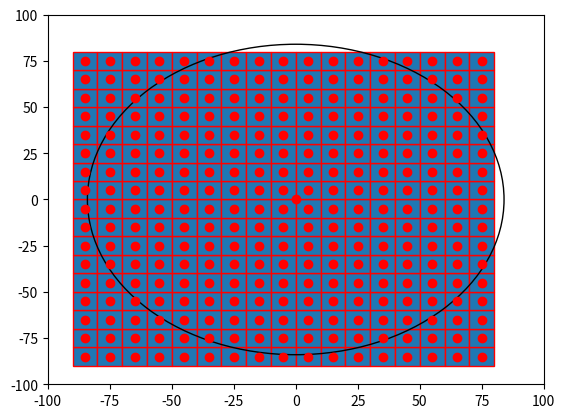

Source code (Python):

import numpy as np
import matplotlib.pyplot as plt
import matplotlib.patches as mpatches

bounding_box_1=np.array([[ -85, -85],[ -75, -85],[ -65, -85],[ -55, -85],[ -45, -85],[ -35, -85],[ -25, -85],[ -15, -85],[ -5, -85],[ 5, -85],[ 15, -85],[ 25, -85],[ 35, -85],[ 45, -85],[ 55, -85],[ 65, -85],[ 75, -85],[ -85, -75],[ -75, -75],[ -65, -75],[ -55, -75],[ -45, -75],[ -35, -75],[ -25, -75],[ -15, -75],[ -5, -75],[ 5, -75],[ 15, -75],[ 25, -75],[ 35, -75],[ 45, -75],[ 55, -75],[ 65, -75],[ 75, -75],[ -85, -65],[ -75, -65],[ -65, -65],[ -55, -65],[ -45, -65],[ -35, -65],[ -25, -65],[ -15, -65],[ -5, -65],[ 5, -65],[ 15, -65],[ 25, -65],[ 35, -65],[ 45, -65],[ 55, -65],[ 65, -65],[ 75, -65],[ -85, -55],[ -75, -55],[ -65, -55],[ -55, -55],[ -45, -55],[ -35, -55],[ -25, -55],[ -15, -55],[ -5, -55],[ 5, -55],[ 15, -55],[ 25, -55],[ 35, -55],[ 45, -55],[ 55, -55],[ 65, -55],[ 75, -55],[ -85, -45],[ -75, -45],[ -65, -45],[ -55, -45],[ -45, -45],[ -35, -45],[ -25, -45],[ -15, -45],[ -5, -45],[ 5, -45],[ 15, -45],[ 25, -45],[ 35, -45],[ 45, -45],[ 55, -45],[ 65, -45],[ 75, -45],[ -85, -35],[ -75, -35],[ -65, -35],[ -55, -35],[ -45, -35],[ -35, -35],[ -25, -35],[ -15, -35],[ -5, -35],[ 5, -35],[ 15, -35],[ 25, -35],[ 35, -35],[ 45, -35],[ 55, -35],[ 65, -35],[ 75, -35],[ -85, -25],[ -75, -25],[ -65, -25],[ -55, -25],[ -45, -25],[ -35, -25],[ -25, -25],[ -15, -25],[ -5, -25],[ 5, -25],[ 15, -25],[ 25, -25],[ 35, -25],[ 45, -25],[ 55, -25],[ 65, -25],[ 75, -25],[ -85, -15],[ -75, -15],[ -65, -15],[ -55, -15],[ -45, -15],[ -35, -15],[ -25, -15],[ -15, -15],[ -5, -15],[ 5, -15],[ 15, -15],[ 25, -15],[ 35, -15],[ 45, -15],[ 55, -15],[ 65, -15],[ 75, -15],[ -85, -5],[ -75, -5],[ -65, -5],[ -55, -5],[ -45, -5],[ -35, -5],[ -25, -5],[ -15, -5],[ -5, -5],[ 5, -5],[ 15, -5],[ 25, -5],[ 35, -5],[ 45, -5],[ 55, -5],[ 65, -5],[ 75, -5],[ -85, 5],[ -75, 5],[ -65, 5],[ -55, 5],[ -45, 5],[ -35, 5],[ -25, 5],[ -15, 5],[ -5, 5],[ 5, 5],[ 15, 5],[ 25, 5],[ 35, 5],[ 45, 5],[ 55, 5],[ 65, 5],[ 75, 5],[ -85, 15],[ -75, 15],[ -65, 15],[ -55, 15],[ -45, 15],[ -35, 15],[ -25, 15],[ -15, 15],[ -5, 15],[ 5, 15],[ 15, 15],[ 25, 15],[ 35, 15],[ 45, 15],[ 55, 15],[ 65, 15],[ 75, 15],[ -85, 25],[ -75, 25],[ -65, 25],[ -55, 25],[ -45, 25],[ -35, 25],[ -25, 25],[ -15, 25],[ -5, 25],[ 5, 25],[ 15, 25],[ 25, 25],[ 35, 25],[ 45, 25],[ 55, 25],[ 65, 25],[ 75, 25],[ -85, 35],[ -75, 35],[ -65, 35],[ -55, 35],[ -45, 35],[ -35, 35],[ -25, 35],[ -15, 35],[ -5, 35],[ 5, 35],[ 15, 35],[ 25, 35],[ 35, 35],[ 45, 35],[ 55, 35],[ 65, 35],[ 75, 35],[ -85, 45],[ -75, 45],[ -65, 45],[ -55, 45],[ -45, 45],[ -35, 45],[ -25, 45],[ -15, 45],[ -5, 45],[ 5, 45],[ 15, 45],[ 25, 45],[ 35, 45],[ 45, 45],[ 55, 45],[ 65, 45],[ 75, 45],[ -85, 55],[ -75, 55],[ -65, 55],[ -55, 55],[ -45, 55],[ -35, 55],[ -25, 55],[ -15, 55],[ -5, 55],[ 5, 55],[ 15, 55],[ 25, 55],[ 35, 55],[ 45, 55],[ 55, 55],[ 65, 55],[ 75, 55],[ -85, 65],[ -75, 65],[ -65, 65],[ -55, 65],[ -45, 65],[ -35, 65],[ -25, 65],[ -15, 65],[ -5, 65],[ 5, 65],[ 15, 65],[ 25, 65],[ 35, 65],[ 45, 65],[ 55, 65],[ 65, 65],[ 75, 65],[ -85, 75],[ -75, 75],[ -65, 75],[ -55, 75],[ -45, 75],[ -35, 75],[ -25, 75],[ -15, 75],[ -5, 75],[ 5, 75],[ 15, 75],[ 25, 75],[ 35, 75],[ 45, 75],[ 55, 75],[ 65, 75],[ 75, 75]])
bounding_box_2=([ -85, -75, -65, -55, -45, -35, -25, -15, -5, 5, 15, 25, 35, 45, 55, 65, 75, -85, -75, -65, -55, -45, -35, -25, -15, -5, 5, 15, 25, 35, 45, 55, 65, 75, -85, -75, -65, -55, -45, -35, -25, -15, -5, 5, 15, 25, 35, 45, 55, 65, 75, -85, -75, -65, -55, -45, -35, -25, -15, -5, 5, 15, 25, 35, 45, 55, 65, 75, -85, -75, -65, -55, -45, -35, -25, -15, -5, 5, 15, 25, 35, 45, 55, 65, 75, -85, -75, -65, -55, -45, -35, -25, -15, -5, 5, 15, 25, 35, 45, 55, 65, 75, -85, -75, -65, -55, -45, -35, -25, -15, -5, 5, 15, 25, 35, 45, 55, 65, 75, -85, -75, -65, -55, -45, -35, -25, -15, -5, 5, 15, 25, 35, 45, 55, 65, 75, -85, -75, -65, -55, -45, -35, -25, -15, -5, 5, 15, 25, 35, 45, 55, 65, 75, -85, -75, -65, -55, -45, -35, -25, -15, -5, 5, 15, 25, 35, 45, 55, 65, 75, -85, -75, -65, -55, -45, -35, -25, -15, -5, 5, 15, 25, 35, 45, 55, 65, 75, -85, -75, -65, -55, -45, -35, -25, -15, -5, 5, 15, 25, 35, 45, 55, 65, 75, -85, -75, -65, -55, -45, -35, -25, -15, -5, 5, 15, 25, 35, 45, 55, 65, 75, -85, -75, -65, -55, -45, -35, -25, -15, -5, 5, 15, 25, 35, 45, 55, 65, 75, -85, -75, -65, -55, -45, -35, -25, -15, -5, 5, 15, 25, 35, 45, 55, 65, 75, -85, -75, -65, -55, -45, -35, -25, -15, -5, 5, 15, 25, 35, 45, 55, 65, 75, -85, -75, -65, -55, -45, -35, -25, -15, -5, 5, 15, 25, 35, 45, 55, 65, 75 ],[ -85, -85, -85, -85, -85, -85, -85, -85, -85, -85, -85, -85, -85, -85, -85, -85, -85, -75, -75, -75, -75, -75, -75, -75, -75, -75, -75, -75, -75, -75, -75, -75, -75, -75, -65, -65, -65, -65, -65, -65, -65, -65, -65, -65, -65, -65, -65, -65, -65, -65, -65, -55, -55, -55, -55, -55, -55, -55, -55, -55, -55, -55, -55, -55, -55, -55, -55, -55, -45, -45, -45, -45, -45, -45, -45, -45, -45, -45, -45, -45, -45, -45, -45, -45, -45, -35, -35, -35, -35, -35, -35, -35, -35, -35, -35, -35, -35, -35, -35, -35, -35, -35, -25, -25, -25, -25, -25, -25, -25, -25, -25, -25, -25, -25, -25, -25, -25, -25, -25, -15, -15, -15, -15, -15, -15, -15, -15, -15, -15, -15, -15, -15, -15, -15, -15, -15, -5, -5, -5, -5, -5, -5, -5, -5, -5, -5, -5, -5, -5, -5, -5, -5, -5, 5, 5, 5, 5, 5, 5, 5, 5, 5, 5, 5, 5, 5, 5, 5, 5, 5, 15, 15, 15, 15, 15, 15, 15, 15, 15, 15, 15, 15, 15, 15, 15, 15, 15, 25, 25, 25, 25, 25, 25, 25, 25, 25, 25, 25, 25, 25, 25, 25, 25, 25, 35, 35, 35, 35, 35, 35, 35, 35, 35, 35, 35, 35, 35, 35, 35, 35, 35, 45, 45, 45, 45, 45, 45, 45, 45, 45, 45, 45, 45, 45, 45, 45, 45, 45, 55, 55, 55, 55, 55, 55, 55, 55, 55, 55, 55, 55, 55, 55, 55, 55, 55, 65, 65, 65, 65, 65, 65, 65, 65, 65, 65, 65, 65, 65, 65, 65, 65, 65, 75, 75, 75, 75, 75, 75, 75, 75, 75, 75, 75, 75, 75, 75, 75, 75, 75 ] )
a=np.diag(range(15))
#print(a)
#print(len(bounding_box))
#print(bounding_box.size)
#print(bounding_box.shape)
#print(bounding_box.reshape(2,289))
#plt.matshow(bounding_box.reshape(2,289))
#(nrows, ncols) = bounding_box.shape
#pixel_plot=plt.figure() #make plot
#plt.title("bounding box")
fig,ax=plt.subplots()
plt.plot([ -85, -75, -65, -55, -45, -35, -25, -15, -5, 5, 15, 25, 35, 45, 55, 65, 75, -85, -75, -65, -55, -45, -35, -25, -15, -5, 5, 15, 25, 35, 45, 55, 65, 75, -85, -75, -65, -55, -45, -35, -25, -15, -5, 5, 15, 25, 35, 45, 55, 65, 75, -85, -75, -65, -55, -45, -35, -25, -15, -5, 5, 15, 25, 35, 45, 55, 65, 75, -85, -75, -65, -55, -45, -35, -25, -15, -5, 5, 15, 25, 35, 45, 55, 65, 75, -85, -75, -65, -55, -45, -35, -25, -15, -5, 5, 15, 25, 35, 45, 55, 65, 75, -85, -75, -65, -55, -45, -35, -25, -15, -5, 5, 15, 25, 35, 45, 55, 65, 75, -85, -75, -65, -55, -45, -35, -25, -15, -5, 5, 15, 25, 35, 45, 55, 65, 75, -85, -75, -65, -55, -45, -35, -25, -15, -5, 5, 15, 25, 35, 45, 55, 65, 75, -85, -75, -65, -55, -45, -35, -25, -15, -5, 5, 15, 25, 35, 45, 55, 65, 75, -85, -75, -65, -55, -45, -35, -25, -15, -5, 5, 15, 25, 35, 45, 55, 65, 75, -85, -75, -65, -55, -45, -35, -25, -15, -5, 5, 15, 25, 35, 45, 55, 65, 75, -85, -75, -65, -55, -45, -35, -25, -15, -5, 5, 15, 25, 35, 45, 55, 65, 75, -85, -75, -65, -55, -45, -35, -25, -15, -5, 5, 15, 25, 35, 45, 55, 65, 75, -85, -75, -65, -55, -45, -35, -25, -15, -5, 5, 15, 25, 35, 45, 55, 65, 75, -85, -75, -65, -55, -45, -35, -25, -15, -5, 5, 15, 25, 35, 45, 55, 65, 75, -85, -75, -65, -55, -45, -35, -25, -15, -5, 5, 15, 25, 35, 45, 55, 65, 75 ],[ -85, -85, -85, -85, -85, -85, -85, -85, -85, -85, -85, -85, -85, -85, -85, -85, -85, -75, -75, -75, -75, -75, -75, -75, -75, -75, -75, -75, -75, -75, -75, -75, -75, -75, -65, -65, -65, -65, -65, -65, -65, -65, -65, -65, -65, -65, -65, -65, -65, -65, -65, -55, -55, -55, -55, -55, -55, -55, -55, -55, -55, -55, -55, -55, -55, -55, -55, -55, -45, -45, -45, -45, -45, -45, -45, -45, -45, -45, -45, -45, -45, -45, -45, -45, -45, -35, -35, -35, -35, -35, -35, -35, -35, -35, -35, -35, -35, -35, -35, -35, -35, -35, -25, -25, -25, -25, -25, -25, -25, -25, -25, -25, -25, -25, -25, -25, -25, -25, -25, -15, -15, -15, -15, -15, -15, -15, -15, -15, -15, -15, -15, -15, -15, -15, -15, -15, -5, -5, -5, -5, -5, -5, -5, -5, -5, -5, -5, -5, -5, -5, -5, -5, -5, 5, 5, 5, 5, 5, 5, 5, 5, 5, 5, 5, 5, 5, 5, 5, 5, 5, 15, 15, 15, 15, 15, 15, 15, 15, 15, 15, 15, 15, 15, 15, 15, 15, 15, 25, 25, 25, 25, 25, 25, 25, 25, 25, 25, 25, 25, 25, 25, 25, 25, 25, 35, 35, 35, 35, 35, 35, 35, 35, 35, 35, 35, 35, 35, 35, 35, 35, 35, 45, 45, 45, 45, 45, 45, 45, 45, 45, 45, 45, 45, 45, 45, 45, 45, 45, 55, 55, 55, 55, 55, 55, 55, 55, 55, 55, 55, 55, 55, 55, 55, 55, 55, 65, 65, 65, 65, 65, 65, 65, 65, 65, 65, 65, 65, 65, 65, 65, 65, 65, 75, 75, 75, 75, 75, 75, 75, 75, 75, 75, 75, 75, 75, 75, 75, 75, 75 ], 'ro')
for item in range(289):
    recy=mpatches.Rectangle((bounding_box_1[item][0]-5,bounding_box_1[item][1]-5), 10, 10, ec="red")  
    ax.add_patch(recy) 
    #recy=mpatches.Rectangle((bounding_box_1[item][0]-5,bounding_box_1[item][1]-5), 10, 10, ec="none")
    #ax.add_patch(recy)

circ=mpatches.Circle((0, 0), 84, ec="black", fc="none")
plt.plot([0],[0],'ro',)
ax.add_patch(circ)
#ax.grid()
plt.axis([-100, 100, -100, 100])
plt.show()

